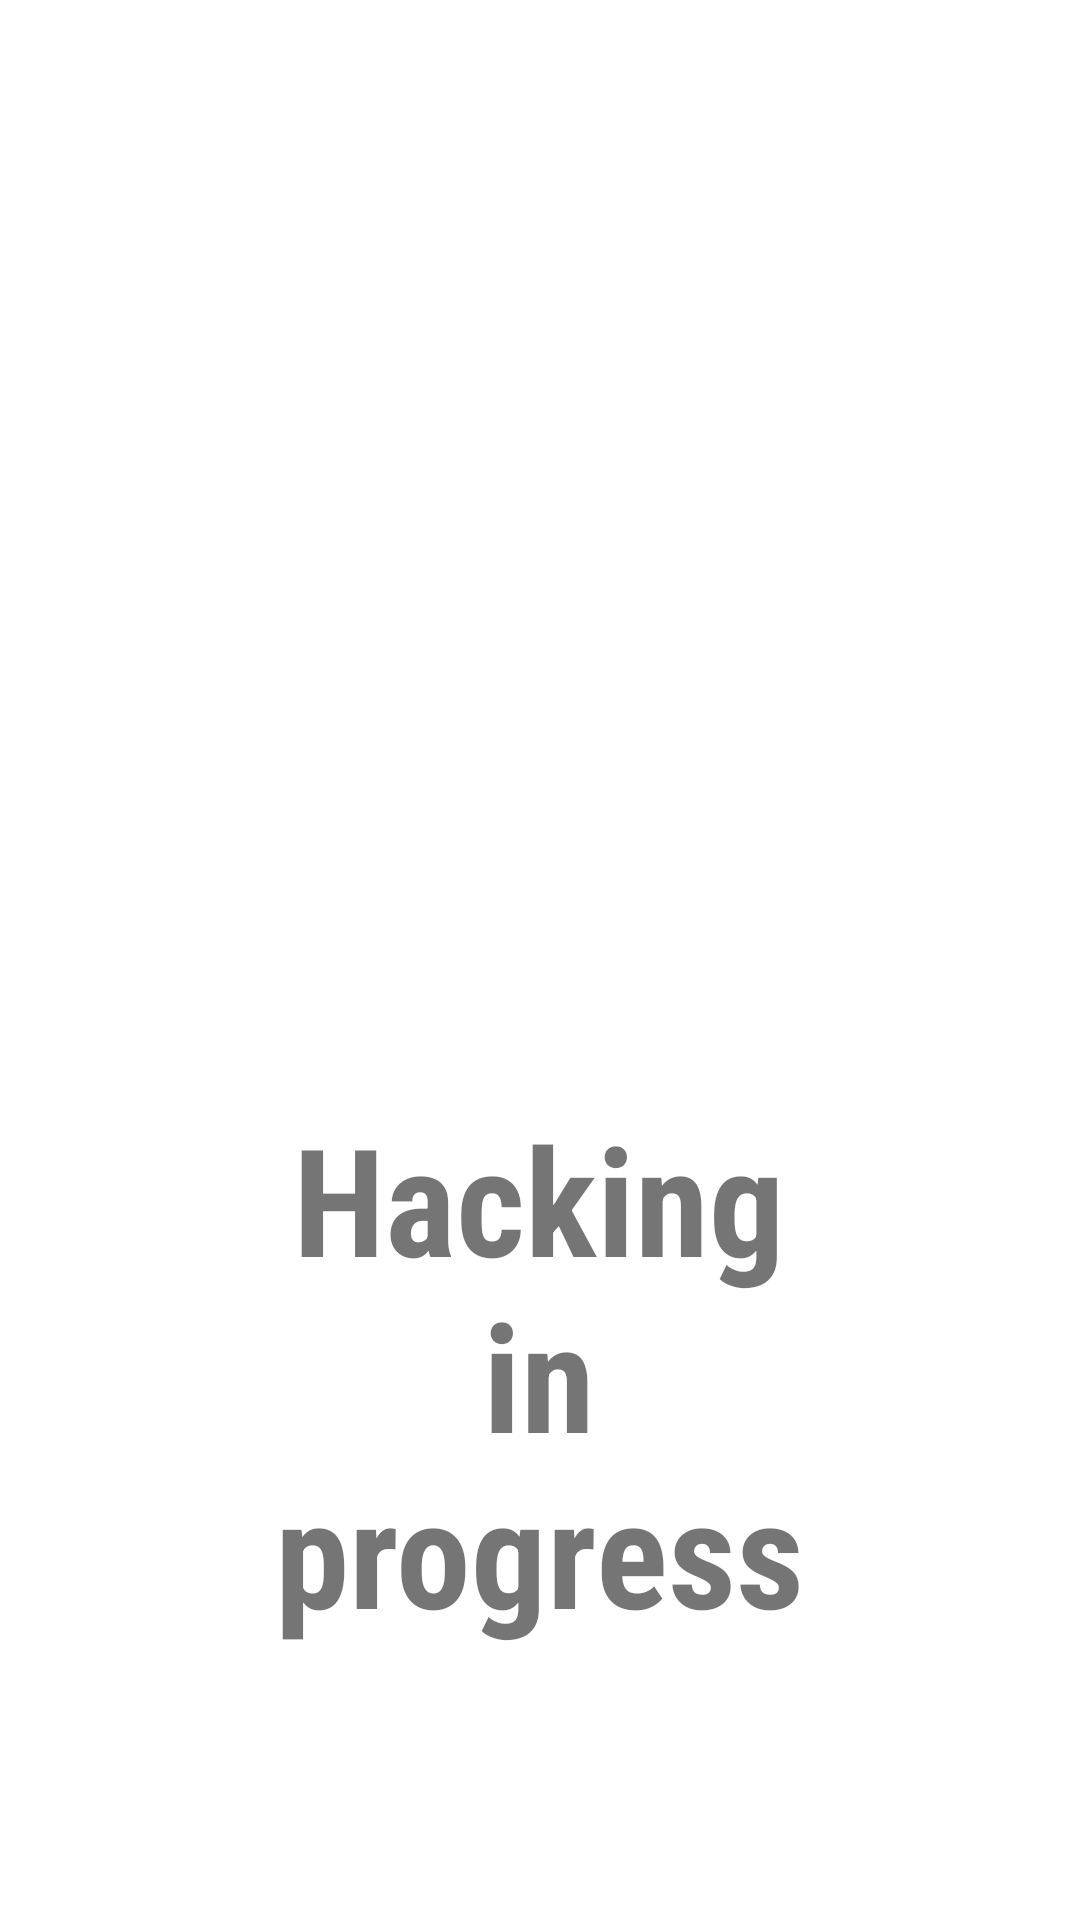

Here is an Android app screen rendered from its layout file. Give the layout XML and the strings, colors and styles it references.
<!-- AndroidManifest.xml: activity theme SplashScreenTheme -->
<!-- res/layout/activity_splash_screen.xml -->
<?xml version="1.0" encoding="utf-8"?>
<LinearLayout xmlns:android="http://schemas.android.com/apk/res/android"
    xmlns:app="http://schemas.android.com/apk/res-auto"
    xmlns:tools="http://schemas.android.com/tools"
    android:id="@+id/main"
    android:padding="@dimen/_50dp"
    android:orientation="vertical"
    android:layout_width="match_parent"
    android:layout_height="match_parent"
    tools:context=".SplashScreenActivity">

    <ImageView
        android:id="@+id/ivSplash"
        android:layout_width="wrap_content"
        android:layout_height="316dp"
        android:src="@drawable/hacker" />

    <TextView
        android:id="@+id/tvSplash"
        android:layout_width="205dp"
        android:layout_height="234dp"
        android:layout_gravity="center"
        android:fontFamily="sans-serif-condensed"
        android:textSize="@dimen/_50sp"
        android:text="@string/hacking"
        android:textAlignment="center" />

</LinearLayout>
<!-- resources referenced by this layout -->
<resources>
  <dimen name="_50dp">50dp</dimen>
  <dimen name="_50sp">50sp</dimen>
  <string name="hacking">Hacking in progress</string>
  <style name="SplashScreenTheme" parent="Theme.HN">
          <item name="android:textSize">@dimen/_50sp</item>
          <item name="android:textStyle">bold</item>
      </style>
  <style name="Theme.HN" parent="Theme.MaterialComponents.DayNight.DarkActionBar">
          
          <item name="colorPrimary">@color/blue</item>
          <item name="colorPrimaryVariant">@color/dark_blue</item>
          <item name="colorOnPrimary">@color/white</item>
          
          <item name="colorSecondary">@color/orange</item>
          <item name="colorSecondaryVariant">@color/dark_orange</item>
          <item name="colorOnSecondary">@color/black</item>
          
          <item name="android:statusBarColor">?attr/colorPrimaryVariant</item>
          
      </style>
  <color name="blue">#0E20C7</color>
  <color name="dark_blue">#081480</color>
  <color name="white">#FFFFFFFF</color>
  <color name="orange">#D99816</color>
  <color name="dark_orange">#D96D16</color>
  <color name="black">#FF000000</color>
</resources>
